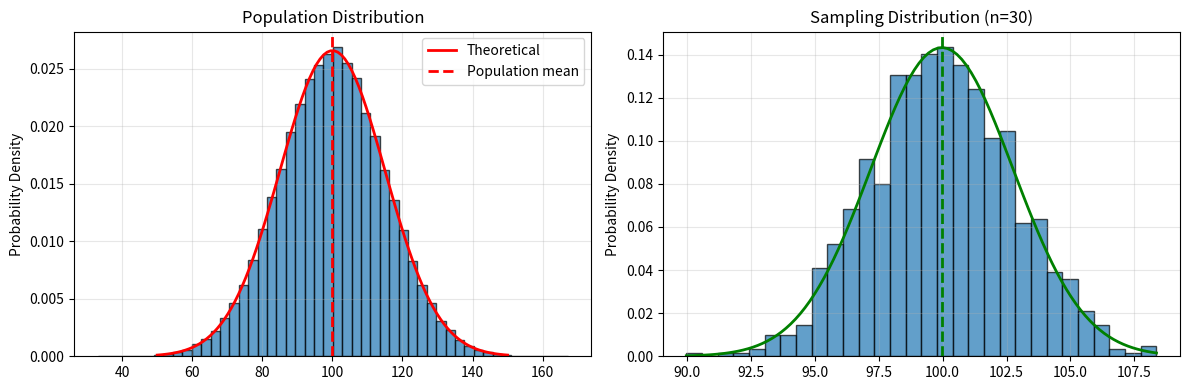
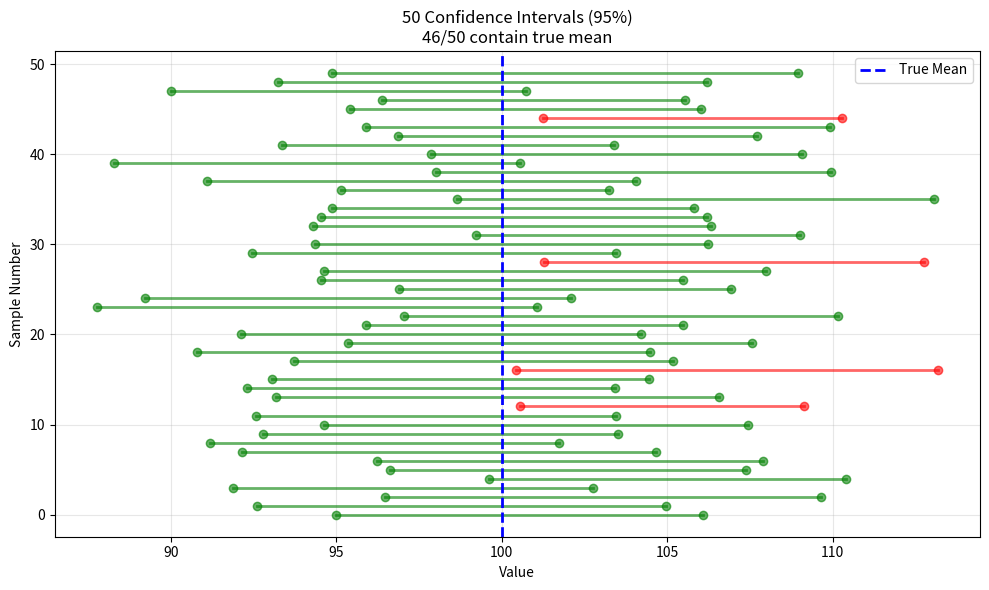
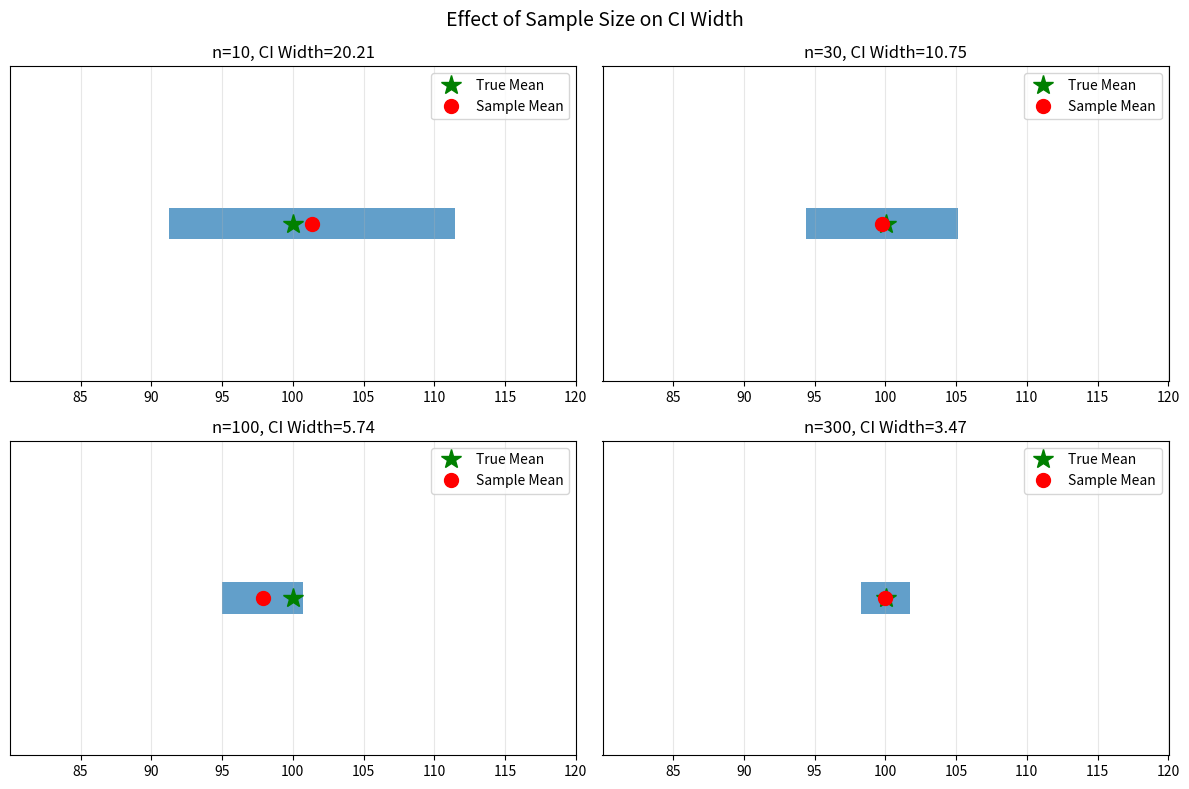
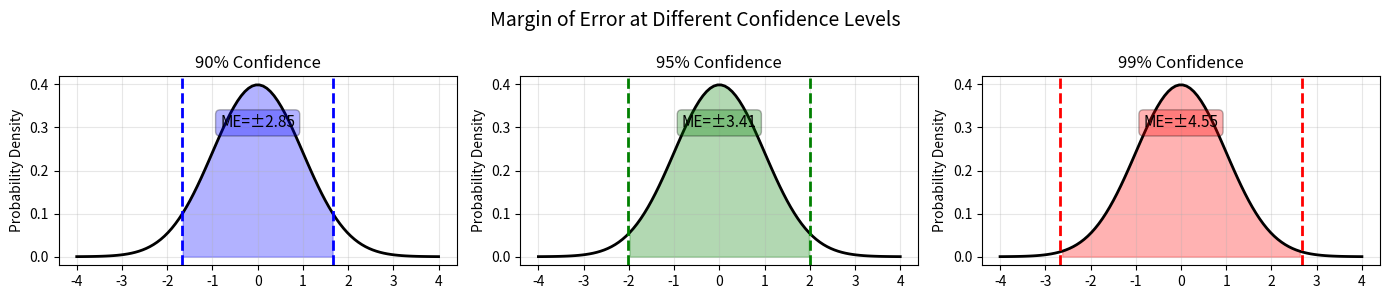

Generate these figures, in order, with matplotlib:
import numpy as np
import pandas as pd
import matplotlib.pyplot as plt
from scipy import stats

np.random.seed(42)
print("Inferential Statistics: Drawing conclusions from samples")

# Population: infinite, we don't have all data
# Sample: subset we actually collect
# Sample Mean: estimate of population mean

# Simulate true population
population = np.random.normal(100, 15, 100000)
true_mean = np.mean(population)
true_std = np.std(population)

print(f"True Population:")
print(f"  Mean: {true_mean:.2f}")
print(f"  Std Dev: {true_std:.2f}")

# Take many samples, track their means
sample_size = 30
num_samples = 1000
sample_means = []

for i in range(num_samples):
    sample = np.random.choice(population, size=sample_size, replace=False)
    sample_means.append(np.mean(sample))

sample_means = np.array(sample_means)

print(f"\nSample Statistics (n={sample_size}, {num_samples} samples):")
print(f"  Mean of sample means: {np.mean(sample_means):.2f}")
print(f"  Std error (SEM): {np.std(sample_means):.2f}")
print(f"\nTheoretical SEM = σ/√n = {true_std/np.sqrt(sample_size):.2f}")

# Visualize sampling distribution
fig, axes = plt.subplots(1, 2, figsize=(12, 4))

# Population
axes[0].hist(population, bins=50, edgecolor='black', alpha=0.7, density=True)
x = np.linspace(50, 150, 100)
axes[0].plot(x, stats.norm.pdf(x, true_mean, true_std), 'r-', linewidth=2, label='Theoretical')
axes[0].axvline(true_mean, color='red', linestyle='--', linewidth=2, label='Population mean')
axes[0].set_title('Population Distribution')
axes[0].set_ylabel('Probability Density')
axes[0].legend()
axes[0].grid(True, alpha=0.3)

# Sampling distribution
axes[1].hist(sample_means, bins=30, edgecolor='black', alpha=0.7, density=True)
sem = np.std(sample_means)
x_sem = np.linspace(sample_means.min(), sample_means.max(), 100)
axes[1].plot(x_sem, stats.norm.pdf(x_sem, np.mean(sample_means), sem), 'g-', linewidth=2)
axes[1].axvline(np.mean(sample_means), color='green', linestyle='--', linewidth=2)
axes[1].set_title(f'Sampling Distribution (n={sample_size})')
axes[1].set_ylabel('Probability Density')
axes[1].grid(True, alpha=0.3)

plt.tight_layout()
plt.show()

print("Key insight: Sampling distribution is narrower than population!")
print(f"Spread narrows by factor of √n = √{sample_size} ≈ {np.sqrt(sample_size):.1f}")

# Confidence Interval = range likely to contain true parameter
# 95% CI means we're 95% confident true value is in this range

# Single sample
sample = np.random.choice(population, size=30, replace=False)
sample_mean = np.mean(sample)
sample_std = np.std(sample, ddof=1)  # Sample std (unbiased)
sample_size = len(sample)

# Standard error
sem = sample_std / np.sqrt(sample_size)

# Critical value for 95% CI
confidence = 0.95
alpha = 1 - confidence
t_critical = stats.t.ppf(1 - alpha/2, df=sample_size-1)

# Confidence interval
ci_lower = sample_mean - t_critical * sem
ci_upper = sample_mean + t_critical * sem

print(f"Sample of {sample_size} values:")
print(f"  Sample mean: {sample_mean:.2f}")
print(f"  Sample std: {sample_std:.2f}")
print(f"  Standard Error: {sem:.2f}")
print(f"\n95% Confidence Interval:")
print(f"  [{ci_lower:.2f}, {ci_upper:.2f}]")
print(f"\nInterpretation: We're 95% confident the true population mean")
print(f"is between {ci_lower:.2f} and {ci_upper:.2f}")
print(f"\nDoes it contain true mean {true_mean:.2f}? {ci_lower <= true_mean <= ci_upper}")

# Visualize: multiple CI attempts
fig, ax = plt.subplots(figsize=(10, 6))

num_intervals = 50
contains_true = 0

for i in range(num_intervals):
    sample = np.random.choice(population, size=30, replace=False)
    sample_mean = np.mean(sample)
    sample_std = np.std(sample, ddof=1)
    sem = sample_std / np.sqrt(30)
    ci_lower = sample_mean - t_critical * sem
    ci_upper = sample_mean + t_critical * sem
    
    contains = ci_lower <= true_mean <= ci_upper
    if contains:
        contains_true += 1
        color = 'green'
    else:
        color = 'red'
    
    ax.plot([ci_lower, ci_upper], [i, i], 'o-', color=color, alpha=0.6, linewidth=2)

ax.axvline(true_mean, color='blue', linestyle='--', linewidth=2, label='True Mean')
ax.set_xlabel('Value')
ax.set_ylabel('Sample Number')
ax.set_title(f'50 Confidence Intervals (95%)\n{contains_true}/50 contain true mean')
ax.legend()
ax.grid(True, alpha=0.3)
plt.tight_layout()
plt.show()

print(f"\nOut of 50 samples: {contains_true} CIs contained the true mean")
print(f"Expected: ~47-48 (95% of 50)")

# Larger samples = narrower confidence intervals

sample_sizes = [10, 30, 100, 300]
ci_widths = []

fig, axes = plt.subplots(2, 2, figsize=(12, 8))
axes = axes.flatten()

for idx, n in enumerate(sample_sizes):
    sample = np.random.choice(population, size=n, replace=False)
    sample_mean = np.mean(sample)
    sample_std = np.std(sample, ddof=1)
    sem = sample_std / np.sqrt(n)
    t_crit = stats.t.ppf(0.975, df=n-1)
    
    ci_lower = sample_mean - t_crit * sem
    ci_upper = sample_mean + t_crit * sem
    ci_width = ci_upper - ci_lower
    ci_widths.append(ci_width)
    
    # Plot
    axes[idx].barh([0], [ci_width], left=ci_lower, height=0.1, alpha=0.7)
    axes[idx].plot(true_mean, 0, 'g*', markersize=15, label='True Mean')
    axes[idx].plot(sample_mean, 0, 'ro', markersize=10, label='Sample Mean')
    axes[idx].set_xlim(true_mean-20, true_mean+20)
    axes[idx].set_ylim(-0.5, 0.5)
    axes[idx].set_title(f'n={n}, CI Width={ci_width:.2f}')
    axes[idx].set_yticks([])
    axes[idx].legend()
    axes[idx].grid(True, alpha=0.3, axis='x')

plt.suptitle('Effect of Sample Size on CI Width', fontsize=14)
plt.tight_layout()
plt.show()

print("Confidence Interval Widths:")
for n, width in zip(sample_sizes, ci_widths):
    print(f"  n={n}: width={width:.2f}")
print(f"\nLarger sample → narrower interval (more precision)")

print("Standard Deviation vs Standard Error:")
print()
print("Standard Deviation (σ or s):")
print("  - Measures spread of DATA")
print("  - Shows variability within sample")
print("  - Same size regardless of sample size")
print()
print("Standard Error (SE):")
print("  - Measures spread of SAMPLE MEANS")
print("  - Shows uncertainty in estimate")
print("  - Decreases as sample size increases")
print(f"  - Formula: SE = σ / √n")
print()

sample = np.random.choice(population, size=30, replace=False)
sample_std = np.std(sample, ddof=1)
sample_sem = sample_std / np.sqrt(30)

print(f"Example with n=30:")
print(f"  Sample Std Dev: {sample_std:.2f}")
print(f"  Standard Error: {sample_sem:.2f}")
print(f"  Ratio (Std/SE): {sample_std/sample_sem:.1f} ≈ √30")

# Margin of Error (ME) = how much sample estimate could be off
# ME = critical_value × SE

sample = np.random.choice(population, size=50, replace=False)
sample_mean = np.mean(sample)
sample_std = np.std(sample, ddof=1)
sem = sample_std / np.sqrt(50)

# Different confidence levels
for conf_level in [0.90, 0.95, 0.99]:
    alpha = 1 - conf_level
    t_val = stats.t.ppf(1 - alpha/2, df=49)
    margin_error = t_val * sem
    
    print(f"{conf_level*100:.0f}% Confidence Level:")
    print(f"  t-critical: {t_val:.3f}")
    print(f"  Margin of Error: ±{margin_error:.2f}")
    print(f"  CI: [{sample_mean - margin_error:.2f}, {sample_mean + margin_error:.2f}]")
    print()

# Visualize confidence levels
fig, axes = plt.subplots(1, 3, figsize=(14, 3))

conf_levels = [0.90, 0.95, 0.99]
colors = ['blue', 'green', 'red']

for idx, (conf, color) in enumerate(zip(conf_levels, colors)):
    alpha = 1 - conf
    t_val = stats.t.ppf(1 - alpha/2, df=49)
    margin_error = t_val * sem
    
    # Plot normal distribution
    x = np.linspace(-4, 4, 100)
    y = stats.norm.pdf(x)
    axes[idx].plot(x, y, 'k-', linewidth=2)
    
    # Shade confidence region
    x_shaded = x[np.abs(x) <= t_val]
    y_shaded = stats.norm.pdf(x_shaded)
    axes[idx].fill_between(x_shaded, y_shaded, alpha=0.3, color=color)
    
    # Mark bounds
    axes[idx].axvline(-t_val, color=color, linestyle='--', linewidth=2)
    axes[idx].axvline(t_val, color=color, linestyle='--', linewidth=2)
    
    axes[idx].set_title(f"{conf*100:.0f}% Confidence")
    axes[idx].set_ylabel('Probability Density')
    axes[idx].grid(True, alpha=0.3)
    axes[idx].text(0, 0.3, f"ME=±{margin_error:.2f}", ha='center', fontsize=11,
                  bbox=dict(boxstyle='round', facecolor=color, alpha=0.3))

plt.suptitle('Margin of Error at Different Confidence Levels', fontsize=14)
plt.tight_layout()
plt.show()

# Your code here
